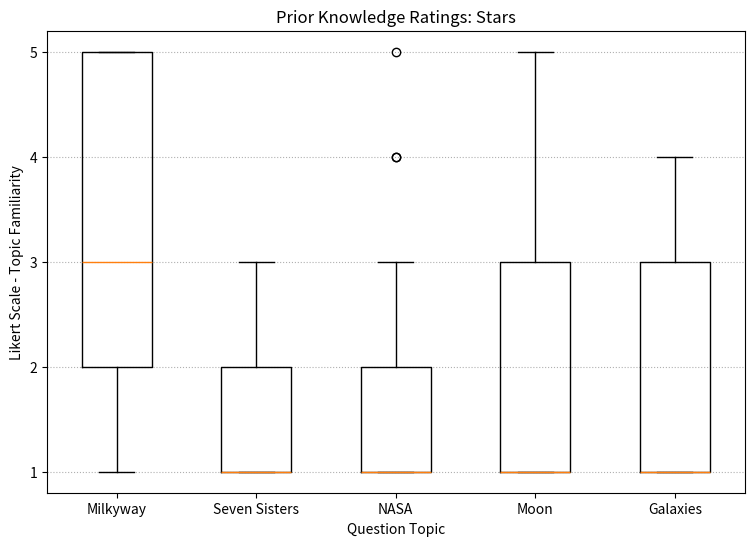

This chart was generated by the following Python code:
import matplotlib.pyplot as plt
import numpy as np

#boxplot of photography prior knowledge based on responses from pre-session questionnaire

#data (hard coded is not ideal, but we have a small sample)
milkyway = [3,5,5,3,4,5,1,3,4,2,5,2,4,5,1,3,2]
sevensisters = [1,3,2,1,2,1,1,1,2,1,2,2,1,2,1,1,1]
nasa = [1,5,4,1,4,3,1,1,1,1,2,1,2,1,1,2,1]
moon = [1,2,5,1,3,5,1,1,1,1,5,1,1,1,1,3,1]
galaxies = [1,3,3,1,4,2,1,1,1,1,4,1,1,1,1,3,1]

#a list of the lists above, to easier plot our boxes next to each other.
presession = [milkyway, sevensisters, nasa, moon, galaxies]

#set up an instance of a figure, with a plot inside it
fig = plt.figure(1,figsize=(9,6))
ax = fig.add_subplot(111)

boxplt = ax.boxplot(presession)

#***formatting***

#if you don't do this, with this small range, matplotlib will
#try to put a tick and every half (.5) mark
ax.yaxis.set_ticks(np.arange(1, 6, 1.0))
ax.yaxis.grid(linestyle='dotted')
ax.set_axisbelow(True)

#label names
qnames = ['Milkyway', 'Seven Sisters', 'NASA', 'Moon', 'Galaxies']
ax.set_xticklabels(qnames)
ax.set_title('Prior Knowledge Ratings: Stars')
ax.set_ylabel('Likert Scale - Topic Familiarity')
ax.set_xlabel('Question Topic')

plt.show()
